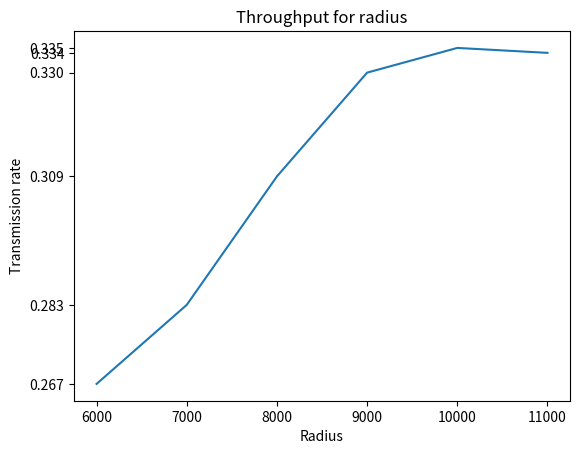

Source code (Python):
import numpy as np
import matplotlib.pyplot as plt

nbr_sensors = [1000, 2000, 3000, 4000, 5000, 6000, 7000, 8000, 9000, 10000]

# Task 1a and task 1b
throughput1 = [0.151, 0.185, 0.169, 0.136, 0.103, 0.075, 0.054, 0.036, 0.025, 0.016]
packet_loss1 = [0.391, 0.628, 0.775, 0.867, 0.919, 0.950, 0.967, 0.982, 0.989, 0.993]
ci_packet_loss1 = [0.000177, 0.000118, 0.000496, 0.000388, 0.000289, 0.000249, 0.000263, 0.000149, 0.000209, 0.000116]

# # Create the plots
# plt.plot(nbr_sensors, throughput1)
# plt.plot(nbr_sensors, packet_loss1)
# plt.xticks(nbr_sensors)

# # Plotting confidence interval for the packet loss
# for i in range(10):
#     top = packet_loss1[i] + ci_packet_loss1[i]
#     bottom = packet_loss1[i] - ci_packet_loss1[i]
#     plt.plot([nbr_sensors[i], nbr_sensors[i]], [top, bottom], color='b')

# # Add labels and title
# plt.xlabel('Number of Sensors')
# plt.ylabel('Probability')
# plt.title('Throughput and packet loss for number of sensors')
# plt.legend(['Throughput', 'Packet loss'])

# plt.show()

# Task 1c
throughput2_10_50 = [0.227, 0.357, 0.415, 0.391, 0.312, 0.240, 0.186, 0.137, 0.099, 0.074]
packet_loss2_10_50 = [0.143, 0.278, 0.447, 0.611, 0.743, 0.818, 0.879, 0.916, 0.942, 0.958]
ci_packet_loss2_10_50 = [0.00366, 0.00207, 0.000477, 0.000481, 0.000680, 0.000788, 0.000804, 0.000981, 0.000681, 0.000548]

throughput2_100_500 = [0.209, 0.350, 0.408, 0.392, 0.352, 0.309, 0.257, 0.211, 0.184, 0.156]
packet_loss2_100_500 = [0.141, 0.275, 0.417, 0.532, 0.637, 0.723, 0.788, 0.832, 0.874, 0.898]
ci_packet_loss2_100_500 = [0.000336, 0.000505, 0.000727, 0.000908, 0.000928, 0.000982, 0.00153, 0.00125, 0.00105, 0.00130]

throughput2_1000_5000 = [0.185, 0.289, 0.341, 0.362, 0.375, 0.370, 0.377, 0.350, 0.327, 0.315]
packet_loss2_1000_5000 = [0.129, 0.220, 0.308, 0.400, 0.454, 0.514, 0.542, 0.606, 0.656, 0.682]
ci_packet_loss2_1000_5000 = [0.000288, 0.000355, 0.000327, 0.000294, 0.000495, 0.000341, 0.000575, 0.000255, 0.000206, 0.000324]

# # Create the plots
# plt.plot(nbr_sensors, throughput2_10_50)
# plt.plot(nbr_sensors, throughput2_100_500)
# plt.plot(nbr_sensors, throughput2_1000_5000)
# plt.xticks(nbr_sensors)

# # Add labels and title for throughput
# plt.xlabel('Number of Sensors')
# plt.ylabel('Transmission rate')
# plt.title('Throughput for number of sensors')
# plt.legend(['T_put for lb=10, ub=50', 'T_put for lb=100, ub=500', 'T_put for lb=1000, ub=5000'])

# plt.show()

# plt.plot(nbr_sensors, packet_loss2_10_50)
# plt.plot(nbr_sensors, packet_loss2_100_500)
# plt.plot(nbr_sensors, packet_loss2_1000_5000)
# plt.xticks(nbr_sensors)

# # Plotting confidence interval for the packet loss
# for i in range(10):
#     top1, bottom1 = packet_loss2_10_50[i] + ci_packet_loss2_10_50[i], packet_loss2_10_50[i] - ci_packet_loss2_10_50[i]
#     plt.plot([nbr_sensors[i], nbr_sensors[i]], [top1, bottom1], color='b')
#     top2, bottom2 = packet_loss2_100_500[i] + ci_packet_loss2_100_500[i], packet_loss2_100_500[i] - ci_packet_loss2_100_500[i]
#     plt.plot([nbr_sensors[i], nbr_sensors[i]], [top2, bottom2], color='b')
#     top3, bottom3 = packet_loss2_1000_5000[i] + ci_packet_loss2_1000_5000[i], packet_loss2_1000_5000[i] - ci_packet_loss2_1000_5000[i]
#     plt.plot([nbr_sensors[i], nbr_sensors[i]], [top3, bottom3], color='b')

# # Add labels and title for packet loss
# plt.xlabel('Number of Sensors')
# plt.ylabel('Probability')
# plt.title('Packet loss for number of sensors')
# plt.legend(['PL for lb=10, ub=50', 'PL for lb=100, ub=500', 'PL for lb=1000, ub=5000'])

# plt.show()

# Task 1d
throughput1d = [0.267, 0.283, 0.309, 0.330, 0.335, 0.334]
radius = [6000, 7000, 8000, 9000, 10000, 11000]

# Create the plots
plt.plot(radius, throughput1d)
plt.xticks(radius)
plt.yticks(throughput1d)

# Add labels and title for throughput
plt.xlabel('Radius')
plt.ylabel('Transmission rate')
plt.title('Throughput for radius')

plt.show()